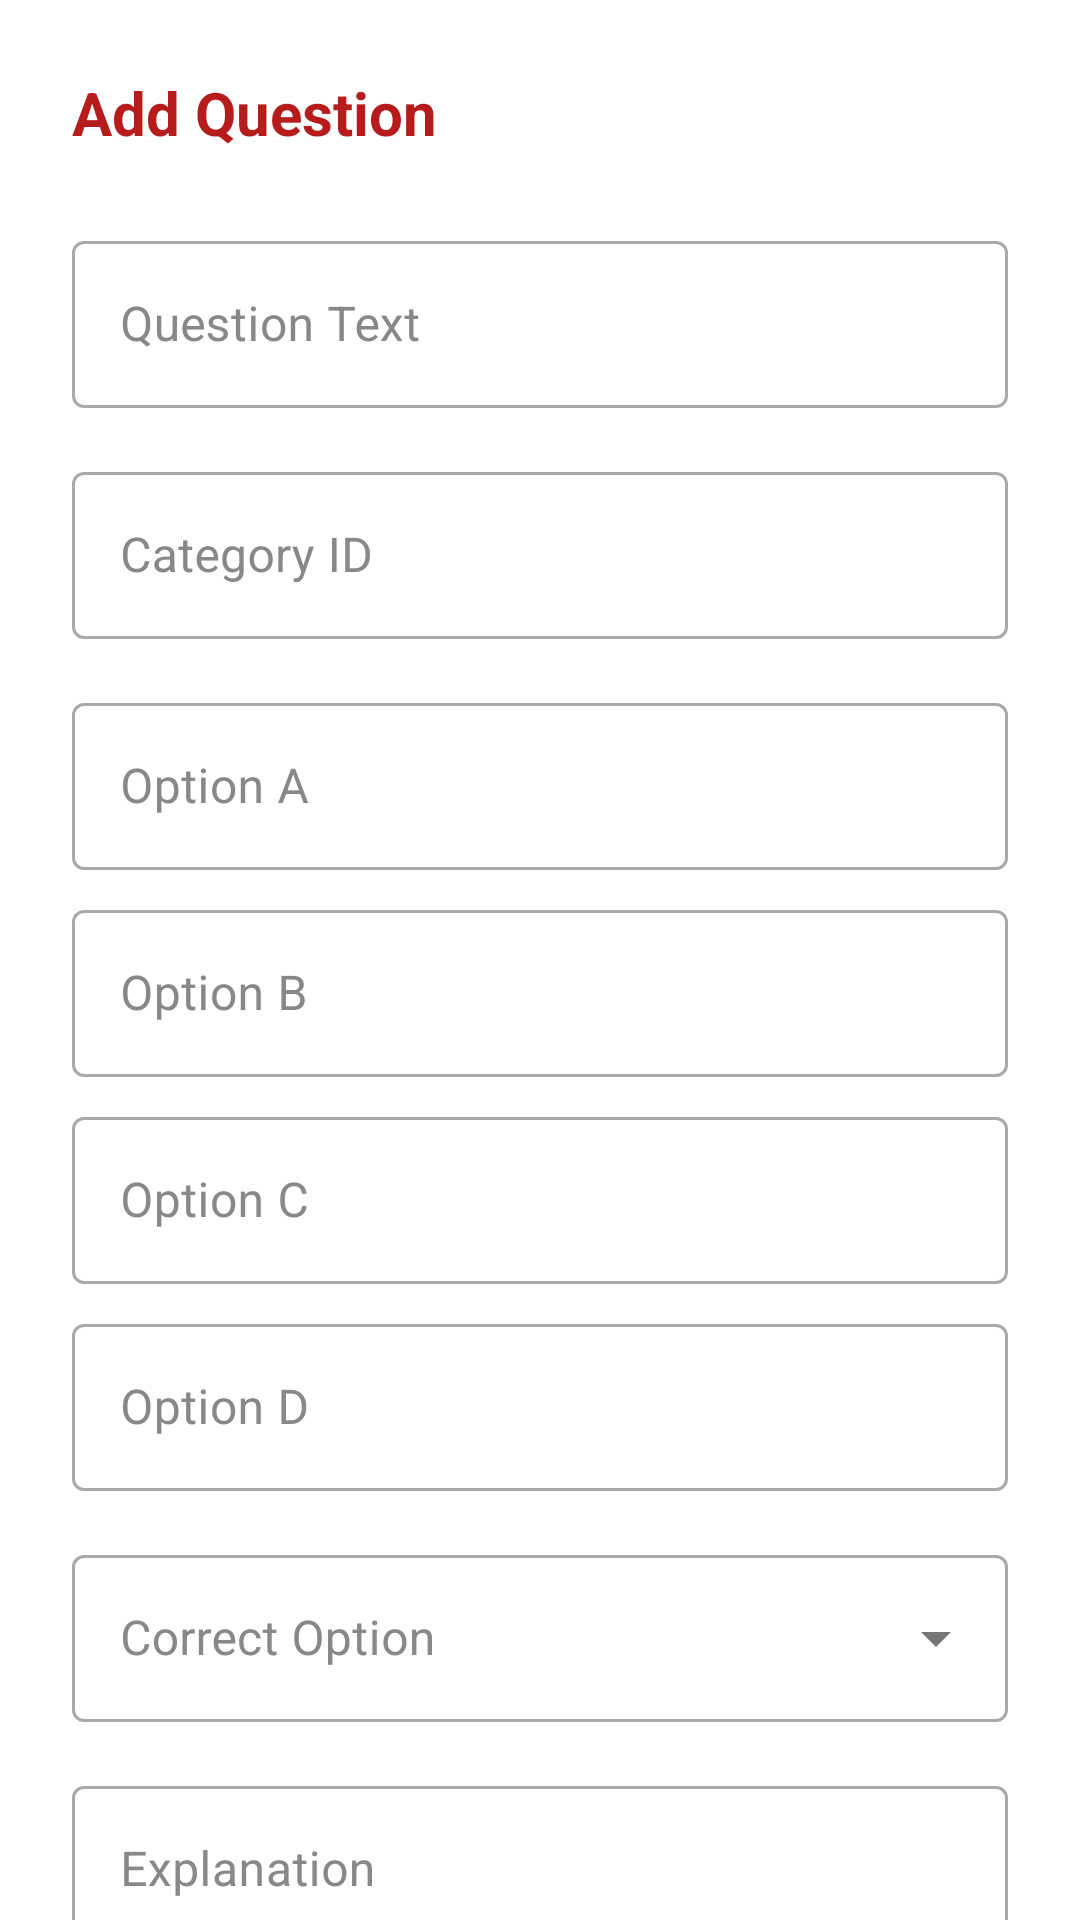

Layout XML and referenced resources for this Android screen:
<!-- AndroidManifest.xml: application theme Theme.QuizApp -->
<!-- res/layout/dialog_add_edit_question.xml -->
<?xml version="1.0" encoding="utf-8"?>
<androidx.core.widget.NestedScrollView xmlns:android="http://schemas.android.com/apk/res/android"
    xmlns:app="http://schemas.android.com/apk/res-auto"
    android:layout_width="match_parent"
    android:layout_height="wrap_content"
    android:background="@color/colorSurface">

    <LinearLayout
        android:layout_width="match_parent"
        android:layout_height="wrap_content"
        android:orientation="vertical"
        android:padding="24dp">

        <TextView
            android:id="@+id/tvTitle"
            android:layout_width="wrap_content"
            android:layout_height="wrap_content"
            android:layout_marginBottom="24dp"
            android:text="Add Question"
            android:textColor="@color/colorAdmin"
            android:textSize="20sp"
            android:textStyle="bold" />

        <com.google.android.material.textfield.TextInputLayout
            style="@style/Widget.MaterialComponents.TextInputLayout.OutlinedBox"
            android:layout_width="match_parent"
            android:layout_height="wrap_content"
            android:layout_marginBottom="16dp"
            android:hint="Question Text"
            android:textColorHint="@color/colorSecondaryText"
            app:hintTextColor="@color/colorAdmin">

            <com.google.android.material.textfield.TextInputEditText
                android:id="@+id/etQuestionText"
                android:layout_width="match_parent"
                android:layout_height="wrap_content"
                android:inputType="textMultiLine"
                android:textColor="@color/colorPrimaryText" />
        </com.google.android.material.textfield.TextInputLayout>

        <com.google.android.material.textfield.TextInputLayout
            style="@style/Widget.MaterialComponents.TextInputLayout.OutlinedBox"
            android:layout_width="match_parent"
            android:layout_height="wrap_content"
            android:layout_marginBottom="16dp"
            android:hint="Category ID"
            android:textColorHint="@color/colorSecondaryText"
            app:hintTextColor="@color/colorAdmin">

            <com.google.android.material.textfield.TextInputEditText
                android:id="@+id/etCategoryId"
                android:layout_width="match_parent"
                android:layout_height="wrap_content"
                android:inputType="number"
                android:textColor="@color/colorPrimaryText" />
        </com.google.android.material.textfield.TextInputLayout>

        <com.google.android.material.textfield.TextInputLayout
            style="@style/Widget.MaterialComponents.TextInputLayout.OutlinedBox"
            android:layout_width="match_parent"
            android:layout_height="wrap_content"
            android:layout_marginBottom="8dp"
            android:hint="Option A"
            android:textColorHint="@color/colorSecondaryText"
            app:hintTextColor="@color/colorAdmin">

            <com.google.android.material.textfield.TextInputEditText
                android:id="@+id/etOptionA"
                android:layout_width="match_parent"
                android:layout_height="wrap_content"
                android:textColor="@color/colorPrimaryText" />
        </com.google.android.material.textfield.TextInputLayout>

        <com.google.android.material.textfield.TextInputLayout
            style="@style/Widget.MaterialComponents.TextInputLayout.OutlinedBox"
            android:layout_width="match_parent"
            android:layout_height="wrap_content"
            android:layout_marginBottom="8dp"
            android:hint="Option B"
            android:textColorHint="@color/colorSecondaryText"
            app:hintTextColor="@color/colorAdmin">

            <com.google.android.material.textfield.TextInputEditText
                android:id="@+id/etOptionB"
                android:layout_width="match_parent"
                android:layout_height="wrap_content"
                android:textColor="@color/colorPrimaryText" />
        </com.google.android.material.textfield.TextInputLayout>

        <com.google.android.material.textfield.TextInputLayout
            style="@style/Widget.MaterialComponents.TextInputLayout.OutlinedBox"
            android:layout_width="match_parent"
            android:layout_height="wrap_content"
            android:layout_marginBottom="8dp"
            android:hint="Option C"
            android:textColorHint="@color/colorSecondaryText"
            app:hintTextColor="@color/colorAdmin">

            <com.google.android.material.textfield.TextInputEditText
                android:id="@+id/etOptionC"
                android:layout_width="match_parent"
                android:layout_height="wrap_content"
                android:textColor="@color/colorPrimaryText" />
        </com.google.android.material.textfield.TextInputLayout>

        <com.google.android.material.textfield.TextInputLayout
            style="@style/Widget.MaterialComponents.TextInputLayout.OutlinedBox"
            android:layout_width="match_parent"
            android:layout_height="wrap_content"
            android:layout_marginBottom="16dp"
            android:hint="Option D"
            android:textColorHint="@color/colorSecondaryText"
            app:hintTextColor="@color/colorAdmin">

            <com.google.android.material.textfield.TextInputEditText
                android:id="@+id/etOptionD"
                android:layout_width="match_parent"
                android:layout_height="wrap_content"
                android:textColor="@color/colorPrimaryText" />
        </com.google.android.material.textfield.TextInputLayout>

        <com.google.android.material.textfield.TextInputLayout
            style="@style/Widget.MaterialComponents.TextInputLayout.OutlinedBox.ExposedDropdownMenu"
            android:layout_width="match_parent"
            android:layout_height="wrap_content"
            android:layout_marginBottom="16dp"
            android:hint="Correct Option"
            android:textColorHint="@color/colorSecondaryText"
            app:hintTextColor="@color/colorAdmin">

            <AutoCompleteTextView
                android:id="@+id/actvCorrectOption"
                android:layout_width="match_parent"
                android:layout_height="wrap_content"
                android:inputType="none"
                android:textColor="@color/colorPrimaryText" />
        </com.google.android.material.textfield.TextInputLayout>

        <com.google.android.material.textfield.TextInputLayout
            style="@style/Widget.MaterialComponents.TextInputLayout.OutlinedBox"
            android:layout_width="match_parent"
            android:layout_height="wrap_content"
            android:layout_marginBottom="16dp"
            android:hint="Explanation"
            android:textColorHint="@color/colorSecondaryText"
            app:hintTextColor="@color/colorAdmin">

            <com.google.android.material.textfield.TextInputEditText
                android:id="@+id/etExplanation"
                android:layout_width="match_parent"
                android:layout_height="wrap_content"
                android:inputType="textMultiLine"
                android:textColor="@color/colorPrimaryText" />
        </com.google.android.material.textfield.TextInputLayout>

        <com.google.android.material.button.MaterialButton
            android:id="@+id/btnSave"
            android:layout_width="match_parent"
            android:layout_height="56dp"
            android:layout_marginTop="8dp"
            android:backgroundTint="@color/colorAdmin"
            android:text="Save Question"
            app:cornerRadius="8dp" />

    </LinearLayout>
</androidx.core.widget.NestedScrollView>
<!-- resources referenced by this layout -->
<resources>
  <color name="colorAdmin">#B71C1C</color>
  <color name="colorPrimaryText">#212121</color>
  <color name="colorSecondaryText">#888888</color>
  <color name="colorSurface">#FFFFFF</color>
  <style name="Theme.QuizApp" parent="Base.Theme.QuizApp" />
  <style name="Base.Theme.QuizApp" parent="Theme.Material3.DayNight.NoActionBar">
          <item name="colorPrimary">@color/colorPrimary</item>
          <item name="colorPrimaryDark">@color/colorPrimaryDark</item>
          <item name="colorAccent">@color/colorAccent</item>
          <item name="android:windowBackground">@color/colorBackground</item>
          <item name="android:textColorPrimary">@color/colorPrimaryText</item>
          <item name="android:textColorSecondary">@color/colorSecondaryText</item>
      </style>
  <color name="colorPrimary">#1565C0</color>
  <color name="colorPrimaryDark">#0D47A1</color>
  <color name="colorAccent">#2E7D32</color>
  <color name="colorBackground">#FAFAFA</color>
</resources>
